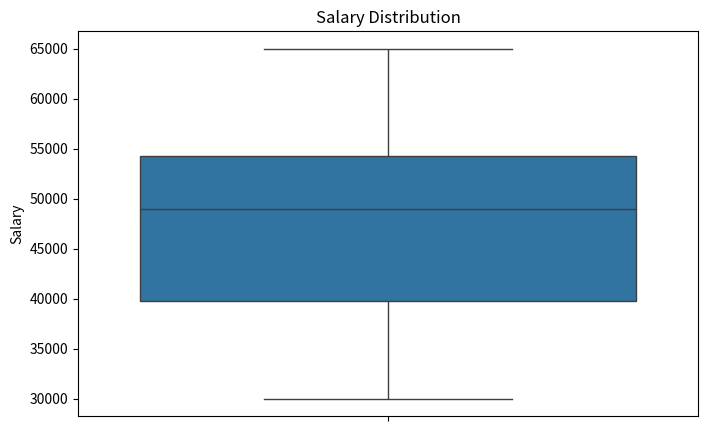

The script that saved this image:
"""
Create a boxplot for salary distribution.
"""

import pandas as pd
import seaborn as sns
import matplotlib.pyplot as plt

EMPLOYEE_DATA: dict[str, list] = {
    "Name": [
        "Rahul", "Priya", "Amit", "Anuj", "Neha",
        "Vikas", "Rohit", "Sneha", "Pooja", "Karan"
    ],
    "Age": [25, 30, 28, 35, 27, 32, 29, 31, 26, 34],
    "Department": [
        "HR", "IT", "Finance", "IT", "HR",
        "Finance", "IT", "HR", "Finance", "IT"
    ],
    "Salary": [
        30000, 50000, 45000, 60000, 35000,
        55000, 52000, 38000, 48000, 65000
    ],
}


def create_salary_boxplot() -> None:
    """Visualize salary distribution."""
    employee_dataframe = pd.DataFrame(EMPLOYEE_DATA)

    plt.figure(figsize=(8, 5))

    sns.boxplot(
        y=employee_dataframe["Salary"]
    )

    plt.title("Salary Distribution")
    plt.show()


if __name__ == "__main__":
    create_salary_boxplot()
